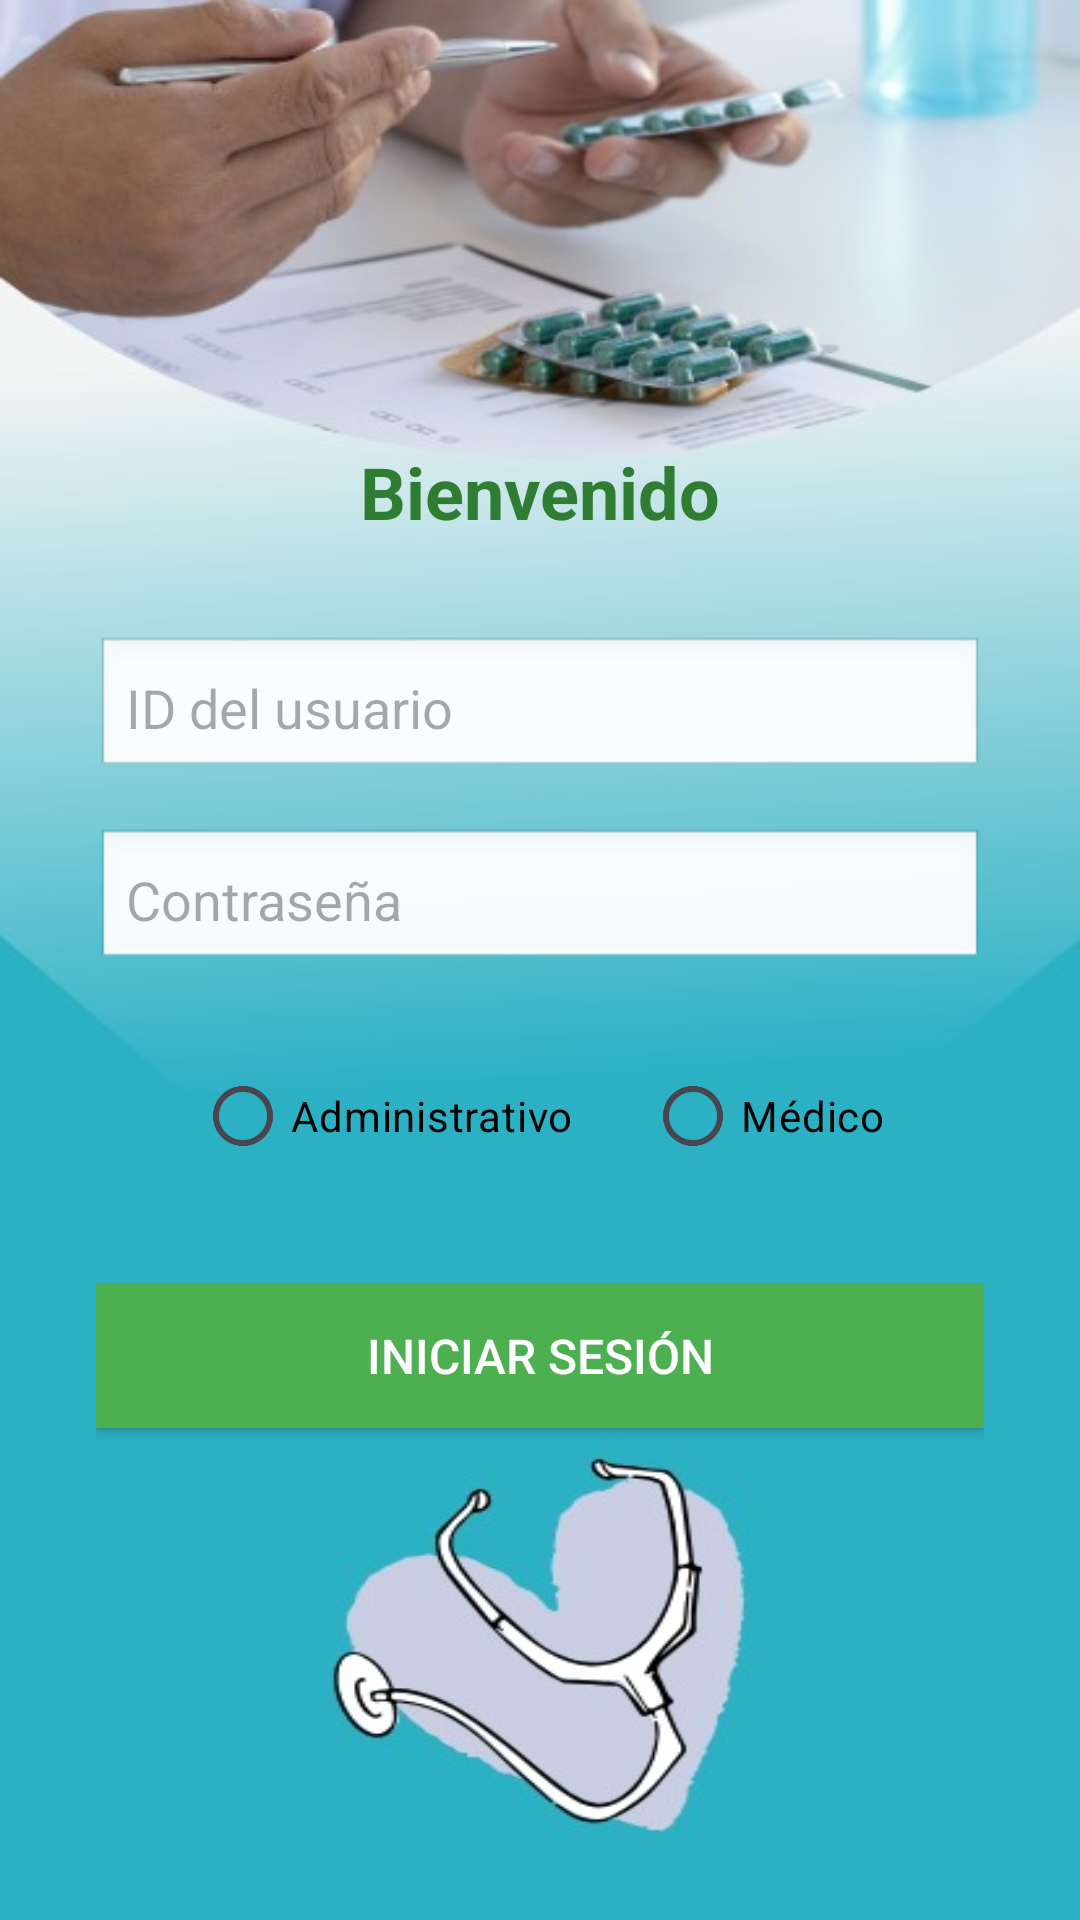

Write the Android layout XML for this screen, with the resource values it uses.
<!-- AndroidManifest.xml: application theme Theme.ParcialClinicaPoo -->
<!-- res/layout/activity_login.xml -->
<?xml version="1.0" encoding="utf-8"?>
<LinearLayout xmlns:android="http://schemas.android.com/apk/res/android"
    android:layout_width="match_parent"
    android:layout_height="match_parent"
    android:orientation="vertical"
    android:padding="32dp"
    android:gravity="center"
    android:background="@drawable/loginn">

    
    <TextView
        android:id="@+id/textViewLoginTitle"
        android:layout_width="wrap_content"
        android:layout_height="wrap_content"
        android:text="Bienvenido"
        android:textSize="24sp"
        android:textStyle="bold"
        android:textColor="#2E7D32"
        android:layout_marginBottom="32dp" />

    
    <EditText
        android:id="@+id/editTextIdUsuario"
        android:layout_width="match_parent"
        android:layout_height="wrap_content"
        android:hint="ID del usuario"
        android:background="@android:drawable/edit_text"
        android:padding="10dp"
        android:layout_marginBottom="16dp" />

    
    <EditText
        android:id="@+id/editTextContrasena"
        android:layout_width="match_parent"
        android:layout_height="wrap_content"
        android:hint="Contraseña"
        android:inputType="textPassword"
        android:background="@android:drawable/edit_text"
        android:padding="10dp"
        android:layout_marginBottom="24dp" />

    
    <RadioGroup
        android:id="@+id/radioGroupRol"
        android:layout_width="wrap_content"
        android:layout_height="wrap_content"
        android:orientation="horizontal"
        android:layout_gravity="center"
        android:layout_marginBottom="24dp">

        <RadioButton
            android:id="@+id/radioAdmin"
            android:layout_width="wrap_content"
            android:layout_height="wrap_content"
            android:text="Administrativo"
            android:textColor="#000000" />

        <RadioButton
            android:id="@+id/radioMedico"
            android:layout_width="wrap_content"
            android:layout_height="wrap_content"
            android:text="Médico"
            android:textColor="#000000"
            android:layout_marginStart="24dp" />
    </RadioGroup>

    
    <Button
        android:id="@+id/buttonLogin"
        android:layout_width="match_parent"
        android:layout_height="wrap_content"
        android:text="Iniciar sesión"
        android:background="#4CAF50"
        android:textColor="#FFFFFF"
        android:padding="12dp"
        android:textSize="16sp"
        android:layout_marginTop="8dp"
        android:layout_marginBottom="16dp" />
</LinearLayout>
<!-- resources referenced by this layout -->
<resources>
  <!-- drawable loginn: jpeg bitmap (drawable, 35553 bytes) -->
  <style name="Theme.ParcialClinicaPoo" parent="Base.Theme.ParcialClinicaPoo" />
  <style name="Base.Theme.ParcialClinicaPoo" parent="Theme.Material3.DayNight.NoActionBar">
          
          
      </style>
</resources>
